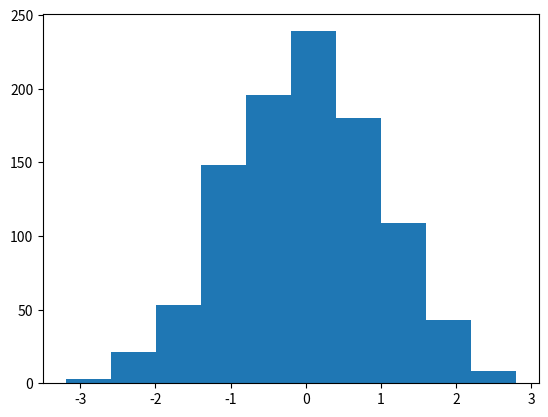

Python code for this plot:
# Python Badge Redo

# This is my attempt at re-trying the project Euler and some histogram problems
# Problem 1: Multiples of 3 or 5 (goal: 233168)
numList = [3, 5]
numMax = 1000
numSum = 0

for n in range(0, numMax):
    if n%3 == 0 or n%5 == 0:
        numSum += n
print('The sum of all the multiples of 3 or 5 below 1000 is', numSum)

# Problem 2: Even Fibonacci Numbers (goal: 46137632)
currTerm, prevTerm = 1, 1
numMax = 4000000
numSum = 0

while currTerm <= numMax:
    if currTerm%2 == 0:
        numSum += currTerm
    currTerm += prevTerm
    prevTerm = currTerm - prevTerm
print('The sum of the even-valued terms in the Fibonacci sequence below four million is', numSum)

# Problem 3: Largest Prime Factor (goal: 6875)
numMax = 600851475143
divisor = 2

while divisor * divisor < numMax: 
    while numMax%divisor == 0:
        numMax /= divisor
    divisor += 1
print('The largest prime factor of the number 600,851,475,143 is', numMax)

# Problem 4: Create a histogram of a normal distribution
    # Use a random number generator, numpy, and matplotlib
import numpy as np
import matplotlib.pyplot as plt

ranNumGen = np.random.default_rng()
vals = ranNumGen.normal(size = 1000)

plt.hist(vals)
plt.show()

# For fun: try creating a data frame
import pandas as pd

data = {"Calories (in g)" : [300, 450, 600], "Protein (in g)" : [30, 45, 60]}

dataFrame = pd.DataFrame(data)
print(dataFrame)